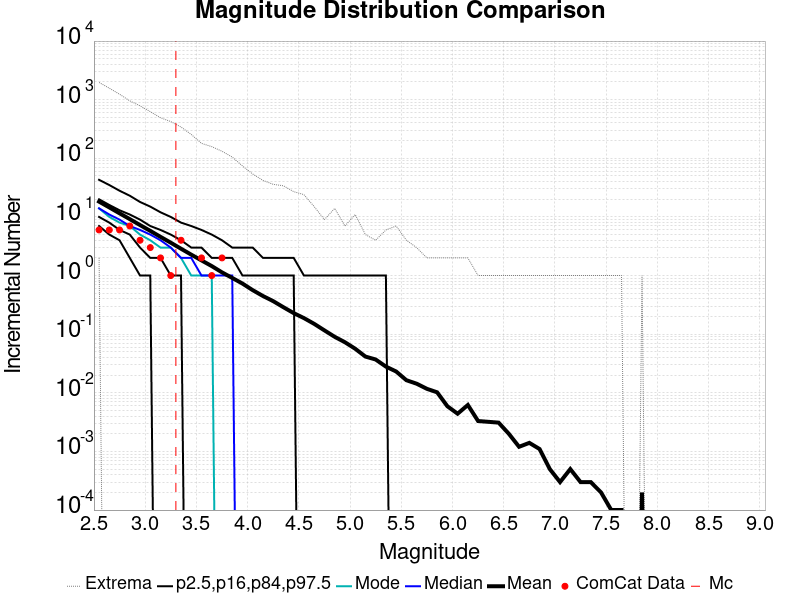

Values plotted in this chart, from the file beside it:
Magnitude, ComCat Data, Simulation Mean, Simulation Median, Simulation Mode, Simulation Minimum, Simulation Maximum, 2.5 %-ile, 16 %-ile, 84 %-ile, 97.5 %-ile
2.55, 6.0, 18.25, 14.0, 14.0, 2.0, 1969, 7.0, 10.0, 20.0, 43.0
2.65, 6.0, 14.53, 11.0, 10.0, 0.0, 1571, 5.0, 8.0, 16.0, 35.0
2.75, 6.0, 11.53, 9.0, 8.0, 0.0, 1239, 4.0, 6.0, 13.0, 28.0
2.85, 7.0, 9.176, 7.0, 7.0, 0.0, 955.0, 2.0, 5.0, 11.0, 23.0
2.95, 4.0, 7.266, 6.0, 5.0, 0.0, 786.0, 1.0, 3.0, 9.0, 18.0
3.05, 3.0, 5.785, 5.0, 4.0, 0.0, 625.0, 1.0, 2.0, 7.0, 15.0
3.15, 2.0, 4.573, 4.0, 3.0, 0.0, 492.0, 0.0, 2.0, 6.0, 12.0
3.25, 1.0, 3.635, 3.0, 3.0, 0.0, 423.0, 0.0, 1.0, 5.0, 10.0
3.35, 4.0, 2.869, 2.0, 2.0, 0.0, 342.0, 0.0, 1.0, 4.0, 8.0
3.45, 0.0, 2.273, 2.0, 1.0, 0.0, 255.0, 0.0, 0.0, 3.0, 7.0
3.55, 2.0, 1.813, 1.0, 1.0, 0.0, 180.0, 0.0, 0.0, 3.0, 6.0
3.65, 1.0, 1.451, 1.0, 1.0, 0.0, 158.0, 0.0, 0.0, 2.0, 5.0
3.75, 2.0, 1.134, 1.0, 0.0, 0.0, 132.0, 0.0, 0.0, 2.0, 4.0
3.85, 0.0, 0.9109, 1.0, 0.0, 0.0, 105.0, 0.0, 0.0, 2.0, 3.0
3.95, 0.0, 0.7299, 0.0, 0.0, 0.0, 74.0, 0.0, 0.0, 1.0, 3.0
4.05, 0.0, 0.5634, 0.0, 0.0, 0.0, 54.0, 0.0, 0.0, 1.0, 3.0
4.15, 0.0, 0.4478, 0.0, 0.0, 0.0, 42.0, 0.0, 0.0, 1.0, 2.0
4.25, 0.0, 0.366, 0.0, 0.0, 0.0, 36.0, 0.0, 0.0, 1.0, 2.0
4.35, 0.0, 0.2881, 0.0, 0.0, 0.0, 34.0, 0.0, 0.0, 1.0, 2.0
4.45, 0.0, 0.2287, 0.0, 0.0, 0.0, 27.0, 0.0, 0.0, 1.0, 2.0
4.55, 0.0, 0.1881, 0.0, 0.0, 0.0, 24.0, 0.0, 0.0, 0.0, 1.0
4.65, 0.0, 0.15, 0.0, 0.0, 0.0, 15.0, 0.0, 0.0, 0.0, 1.0
4.75, 0.0, 0.1161, 0.0, 0.0, 0.0, 9.0, 0.0, 0.0, 0.0, 1.0
4.85, 0.0, 0.0902, 0.0, 0.0, 0.0, 14.0, 0.0, 0.0, 0.0, 1.0
4.95, 0.0, 0.0729, 0.0, 0.0, 0.0, 7.0, 0.0, 0.0, 0.0, 1.0
5.05, 0.0, 0.0565, 0.0, 0.0, 0.0, 11.0, 0.0, 0.0, 0.0, 1.0
5.15, 0.0, 0.0415, 0.0, 0.0, 0.0, 5.0, 0.0, 0.0, 0.0, 1.0
5.25, 0.0, 0.037, 0.0, 0.0, 0.0, 4.0, 0.0, 0.0, 0.0, 1.0
5.35, 0.0, 0.028, 0.0, 0.0, 0.0, 6.0, 0.0, 0.0, 0.0, 1.0
5.45, 0.0, 0.0231, 0.0, 0.0, 0.0, 7.0, 0.0, 0.0, 0.0, 0.0
5.55, 0.0, 0.0164, 0.0, 0.0, 0.0, 4.0, 0.0, 0.0, 0.0, 0.0
5.65, 0.0, 0.0143, 0.0, 0.0, 0.0, 3.0, 0.0, 0.0, 0.0, 0.0
5.75, 0.0, 0.0117, 0.0, 0.0, 0.0, 2.0, 0.0, 0.0, 0.0, 0.0
5.85, 0.0, 0.0102, 0.0, 0.0, 0.0, 2.0, 0.0, 0.0, 0.0, 0.0
5.95, 0.0, 0.0059, 0.0, 0.0, 0.0, 2.0, 0.0, 0.0, 0.0, 0.0
6.05, 0.0, 0.0044, 0.0, 0.0, 0.0, 2.0, 0.0, 0.0, 0.0, 0.0
6.15, 0.0, 0.0062, 0.0, 0.0, 0.0, 2.0, 0.0, 0.0, 0.0, 0.0
6.25, 0.0, 0.0033, 0.0, 0.0, 0.0, 1.0, 0.0, 0.0, 0.0, 0.0
6.35, 0.0, 0.0032, 0.0, 0.0, 0.0, 1.0, 0.0, 0.0, 0.0, 0.0
6.45, 0.0, 0.0031, 0.0, 0.0, 0.0, 1.0, 0.0, 0.0, 0.0, 0.0
6.55, 0.0, 0.002, 0.0, 0.0, 0.0, 1.0, 0.0, 0.0, 0.0, 0.0
6.65, 0.0, 0.0012, 0.0, 0.0, 0.0, 1.0, 0.0, 0.0, 0.0, 0.0
6.75, 0.0, 0.0014, 0.0, 0.0, 0.0, 1.0, 0.0, 0.0, 0.0, 0.0
6.85, 0.0, 0.0011, 0.0, 0.0, 0.0, 1.0, 0.0, 0.0, 0.0, 0.0
6.95, 0.0, 5.0E-4, 0.0, 0.0, 0.0, 1.0, 0.0, 0.0, 0.0, 0.0
7.05, 0.0, 3.0E-4, 0.0, 0.0, 0.0, 1.0, 0.0, 0.0, 0.0, 0.0
7.15, 0.0, 5.0E-4, 0.0, 0.0, 0.0, 1.0, 0.0, 0.0, 0.0, 0.0
7.25, 0.0, 3.0E-4, 0.0, 0.0, 0.0, 1.0, 0.0, 0.0, 0.0, 0.0
7.35, 0.0, 3.0E-4, 0.0, 0.0, 0.0, 1.0, 0.0, 0.0, 0.0, 0.0
7.45, 0.0, 2.0E-4, 0.0, 0.0, 0.0, 1.0, 0.0, 0.0, 0.0, 0.0
7.55, 0.0, 1.0E-4, 0.0, 0.0, 0.0, 1.0, 0.0, 0.0, 0.0, 0.0
7.65, 0.0, 1.0E-4, 0.0, 0.0, 0.0, 1.0, 0.0, 0.0, 0.0, 0.0
7.75, 0.0, 0.0, 0.0, 0.0, 0.0, 0.0, 0.0, 0.0, 0.0, 0.0
7.85, 0.0, 2.0E-4, 0.0, 0.0, 0.0, 1.0, 0.0, 0.0, 0.0, 0.0
7.95, 0.0, 0.0, 0.0, 0.0, 0.0, 0.0, 0.0, 0.0, 0.0, 0.0
8.05, 0.0, 0.0, 0.0, 0.0, 0.0, 0.0, 0.0, 0.0, 0.0, 0.0
8.15, 0.0, 0.0, 0.0, 0.0, 0.0, 0.0, 0.0, 0.0, 0.0, 0.0
8.25, 0.0, 0.0, 0.0, 0.0, 0.0, 0.0, 0.0, 0.0, 0.0, 0.0
8.35, 0.0, 0.0, 0.0, 0.0, 0.0, 0.0, 0.0, 0.0, 0.0, 0.0
8.45, 0.0, 0.0, 0.0, 0.0, 0.0, 0.0, 0.0, 0.0, 0.0, 0.0
... 6 more rows
